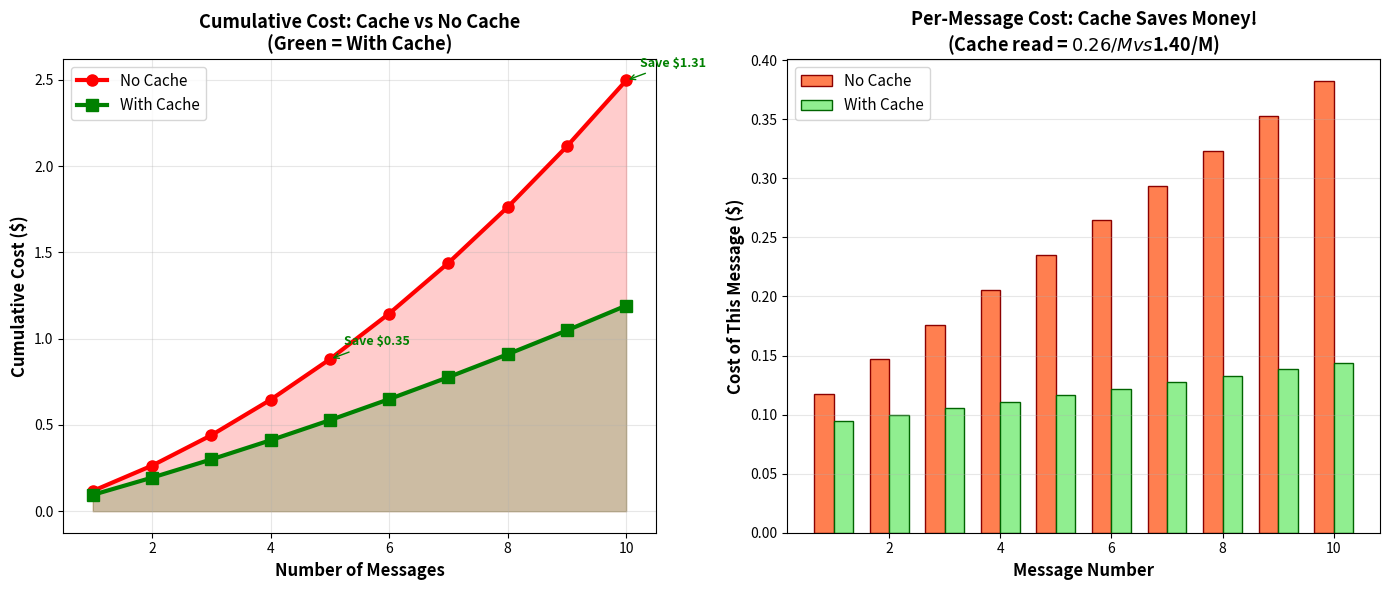

The matplotlib source for this figure: (Note: this script raises an exception after producing the figure.)
#!/usr/bin/env python3
"""Generate cost graph for LLM API usage over conversation turns.

This models TRUE quadratic growth where:
- Each message sends ALL previous conversation history as input
- Input size grows with each message
- Therefore each subsequent message costs MORE than the previous
"""

import matplotlib.pyplot as plt
import numpy as np

# Pricing configuration
INPUT_PRICE_PER_M = 1.40  # $1.40 per million input tokens (no cache)
OUTPUT_PRICE_PER_M = 4.40  # $4.40 per million output tokens
CACHE_READ_PRICE_PER_M = 0.26  # $0.26 per million cached tokens

# Token counts
SYSTEM_PROMPT_TOKENS = 20000  # 20k tokens
USER_PROMPT_TOKENS = 1000  # 1k tokens per user message
LLM_OUTPUT_TOKENS = 20000  # 20k tokens per LLM output

# Calculate costs per token
input_cost_per_token = INPUT_PRICE_PER_M / 1_000_000
output_cost_per_token = OUTPUT_PRICE_PER_M / 1_000_000
cache_read_cost_per_token = CACHE_READ_PRICE_PER_M / 1_000_000

# Calculate costs for NO CACHE scenario
message_counts = np.arange(0, 11)  # 0 to 10 messages
individual_costs_no_cache = []
cumulative_costs_no_cache = []

running_total = 0

for n in message_counts:
    if n == 0:
        individual_costs_no_cache.append(0)
        cumulative_costs_no_cache.append(0)
        continue
    
    # Input tokens for message n (same as before)
    input_tokens = (SYSTEM_PROMPT_TOKENS +
                   (n * USER_PROMPT_TOKENS) +
                   ((n - 1) * LLM_OUTPUT_TOKENS))
    
    output_tokens = LLM_OUTPUT_TOKENS
    
    # Cost without cache
    message_cost = (input_tokens * input_cost_per_token +
                   output_tokens * output_cost_per_token)
    individual_costs_no_cache.append(message_cost)
    
    running_total += message_cost
    cumulative_costs_no_cache.append(running_total)

# Calculate costs WITH CACHE
# With cache: System prompt and previous conversation are cached
# Only NEW user input is charged at full price
individual_costs_with_cache = []
cumulative_costs_with_cache = []

running_total_cache = 0

for n in message_counts:
    if n == 0:
        individual_costs_with_cache.append(0)
        cumulative_costs_with_cache.append(0)
        continue
    
    # Tokens that can be cached (previous context)
    cached_tokens = SYSTEM_PROMPT_TOKENS + ((n - 1) * USER_PROMPT_TOKENS) + ((n - 1) * LLM_OUTPUT_TOKENS)
    
    # New tokens that must be processed at full price
    new_input_tokens = USER_PROMPT_TOKENS  # Just the new user message
    output_tokens = LLM_OUTPUT_TOKENS
    
    # Cost with cache: cache read price for cached tokens, full price for new
    message_cost = (cached_tokens * cache_read_cost_per_token +  # Cheap cache read
                   new_input_tokens * input_cost_per_token +     # Full price for new
                   output_tokens * output_cost_per_token)        # Output always full price
    
    individual_costs_with_cache.append(message_cost)
    running_total_cache += message_cost
    cumulative_costs_with_cache.append(running_total_cache)

# Create the plot with cache comparison
fig, (ax1, ax2) = plt.subplots(1, 2, figsize=(14, 6))

# Plot 1: Cumulative Cost Comparison
ax1.plot(message_counts[1:], cumulative_costs_no_cache[1:], 'r-', linewidth=3, marker='o', markersize=8, label='No Cache')
ax1.fill_between(message_counts[1:], cumulative_costs_no_cache[1:], alpha=0.2, color='red')

ax1.plot(message_counts[1:], cumulative_costs_with_cache[1:], 'g-', linewidth=3, marker='s', markersize=8, label='With Cache')
ax1.fill_between(message_counts[1:], cumulative_costs_with_cache[1:], alpha=0.2, color='green')

# Add annotations for key savings
for i in [5, 10]:
    savings = cumulative_costs_no_cache[i] - cumulative_costs_with_cache[i]
    ax1.annotate(f'Save ${savings:.2f}',
                xy=(i, cumulative_costs_no_cache[i]),
                xytext=(10, 10),
                textcoords='offset points',
                fontsize=9,
                color='green',
                fontweight='bold',
                arrowprops=dict(arrowstyle='->', color='green'))

ax1.set_xlabel('Number of Messages', fontsize=12, fontweight='bold')
ax1.set_ylabel('Cumulative Cost ($)', fontsize=12, fontweight='bold')
ax1.set_title('Cumulative Cost: Cache vs No Cache\n(Green = With Cache)',
              fontsize=13, fontweight='bold')
ax1.grid(True, alpha=0.3)
ax1.set_xlim(0.5, 10.5)
ax1.legend(fontsize=11)

# Plot 2: Cost per Message Comparison
x = message_counts[1:]
width = 0.35

bars1 = ax2.bar(x - width/2, individual_costs_no_cache[1:], width, label='No Cache', color='coral', edgecolor='darkred')
bars2 = ax2.bar(x + width/2, individual_costs_with_cache[1:], width, label='With Cache', color='lightgreen', edgecolor='darkgreen')

ax2.set_xlabel('Message Number', fontsize=12, fontweight='bold')
ax2.set_ylabel('Cost of This Message ($)', fontsize=12, fontweight='bold')
ax2.set_title('Per-Message Cost: Cache Saves Money!\n(Cache read = $0.26/M vs $1.40/M)',
              fontsize=13, fontweight='bold')
ax2.grid(True, alpha=0.3, axis='y')
ax2.legend(fontsize=11)

plt.tight_layout()
plt.savefig('imgs/llm_cost_accumulation.png', dpi=150, bbox_inches='tight')
plt.savefig('imgs/llm_cost_accumulation.svg', format='svg', bbox_inches='tight')
print("Graph saved to imgs/llm_cost_accumulation.png and .svg")

# Print cost breakdown comparison
print("\nCost breakdown comparison:")
print("Msg | No Cache   | With Cache | Savings    | Input Tokens")
print("----|------------|------------|------------|-------------")
for i in range(1, 11):
    input_tok = SYSTEM_PROMPT_TOKENS + (i * USER_PROMPT_TOKENS) + ((n - 1) * LLM_OUTPUT_TOKENS) if i > 0 else SYSTEM_PROMPT_TOKENS
    savings = cumulative_costs_no_cache[i] - cumulative_costs_with_cache[i]
    print(f" {i:2d} | ${cumulative_costs_no_cache[i]:8.2f} | ${cumulative_costs_with_cache[i]:8.2f} | ${savings:8.2f} | {input_tok:11,}")

print(f"\nTotal savings after 10 messages: ${cumulative_costs_no_cache[10] - cumulative_costs_with_cache[10]:.2f}")
